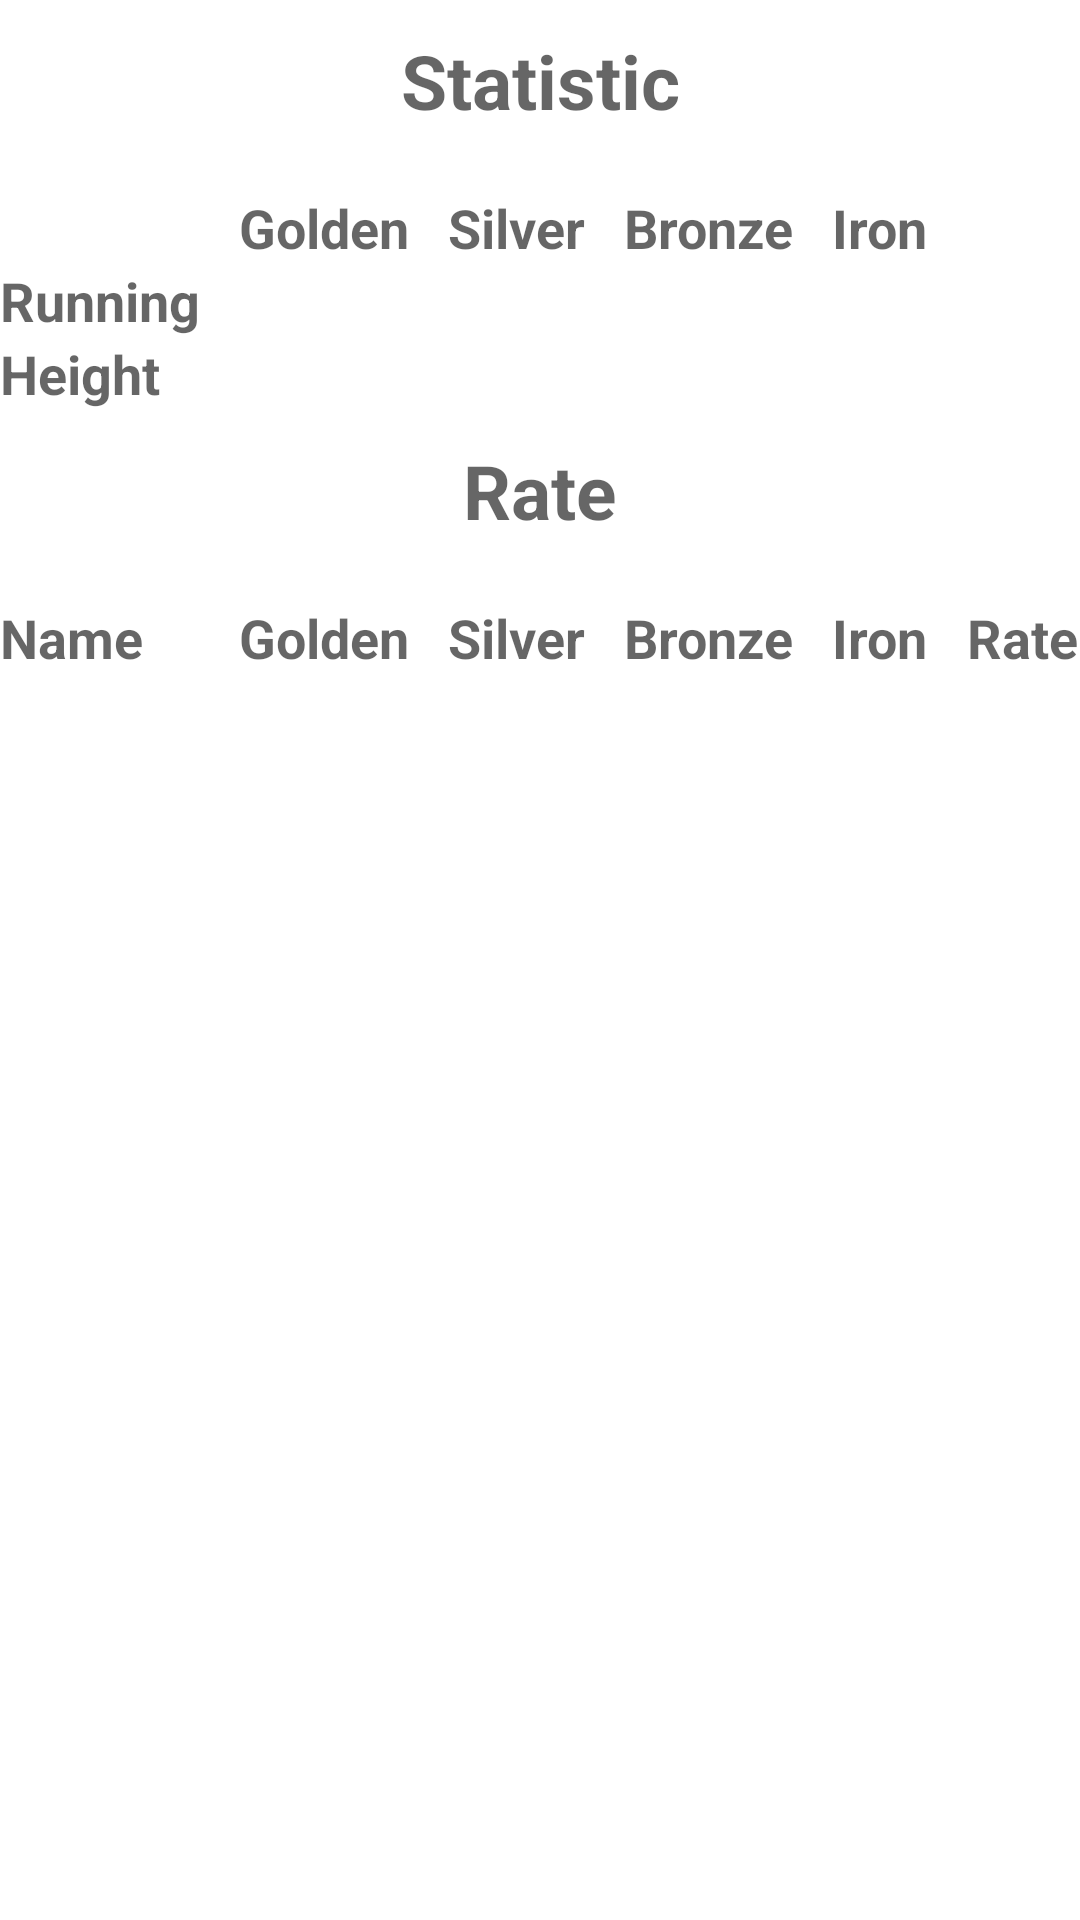

Android layout source for this screen:
<!-- AndroidManifest.xml: application theme Theme.StudentProfile -->
<!-- res/layout/activity_statistic.xml -->
<?xml version="1.0" encoding="utf-8"?>
<TableLayout xmlns:android="http://schemas.android.com/apk/res/android"
    android:layout_width="match_parent"
    android:layout_height="match_parent"
    android:stretchColumns="0,1,2,3,4">

    <TextView
        android:layout_width="match_parent"
        android:layout_height="wrap_content"
        android:gravity="center"
        android:paddingTop="10dp"
        android:paddingBottom="20dp"
        android:text="@string/statistic"
        android:textAppearance="@style/Base.TextAppearance.AppCompat.Medium"
        android:textSize="25sp"
        android:textStyle="bold" />

    <TableRow
        android:layout_width="match_parent"
        android:layout_height="match_parent">

        <TextView
            android:layout_width="35dp"
            android:layout_height="match_parent"
            android:text=""
            android:textAppearance="@style/Base.TextAppearance.AppCompat.Medium"
            android:textStyle="bold" />

        <TextView
            android:layout_width="wrap_content"
            android:layout_height="match_parent"
            android:text="Golden"
            android:textAppearance="@style/Base.TextAppearance.AppCompat.Medium"
            android:textStyle="bold" />

        <TextView
            android:layout_width="match_parent"
            android:layout_height="match_parent"
            android:text="Silver"
            android:textAppearance="@style/Base.TextAppearance.AppCompat.Medium"
            android:textStyle="bold" />

        <TextView
            android:text="Bronze"
            android:textStyle="bold"
            android:layout_width="match_parent"
            android:layout_height="match_parent"
            android:textAppearance="@style/Base.TextAppearance.AppCompat.Medium" />

        <TextView
            android:text="Iron"
            android:textStyle="bold"
            android:layout_width="match_parent"
            android:layout_height="match_parent"
            android:textAppearance="@style/Base.TextAppearance.AppCompat.Medium" />
    </TableRow>

    <TableRow
        android:layout_width="match_parent"
        android:layout_height="match_parent">

        <TextView
            android:text="Running"
            android:textStyle="bold"
            android:layout_width="match_parent"
            android:layout_height="match_parent"
            android:textAppearance="@style/Base.TextAppearance.AppCompat.Medium" />

        <TextView
            android:id="@+id/textViewGoldenRunning"
            android:layout_height="match_parent"
            android:textAppearance="@style/Base.TextAppearance.AppCompat.Medium" />

        <TextView
            android:id="@+id/textViewSilverRunning"
            android:layout_height="match_parent"
            android:textAppearance="@style/Base.TextAppearance.AppCompat.Medium" />

        <TextView
            android:id="@+id/textViewBronzeRunning"
            android:layout_height="match_parent"
            android:textAppearance="@style/Base.TextAppearance.AppCompat.Medium" />

        <TextView
            android:id="@+id/textViewIronRunning"
            android:layout_height="match_parent"
            android:textAppearance="@style/Base.TextAppearance.AppCompat.Medium" />
    </TableRow>

    <TableRow
        android:layout_width="match_parent"
        android:layout_height="match_parent">

        <TextView
            android:text="@string/height"
            android:textStyle="bold"
            android:layout_width="match_parent"
            android:layout_height="match_parent"
            android:textAppearance="@style/Base.TextAppearance.AppCompat.Medium" />

        <TextView
            android:id="@+id/textViewGoldenPullUp"
            android:layout_height="match_parent"
            android:textAppearance="@style/Base.TextAppearance.AppCompat.Medium" />

        <TextView
            android:id="@+id/textViewSilverPullUp"
            android:layout_height="match_parent"
            android:textAppearance="@style/Base.TextAppearance.AppCompat.Medium" />

        <TextView
            android:id="@+id/textViewBronzePullUp"
            android:layout_height="match_parent"
            android:textAppearance="@style/Base.TextAppearance.AppCompat.Medium" />

        <TextView
            android:id="@+id/textViewIronPullUp"
            android:layout_height="match_parent"
            android:textAppearance="@style/Base.TextAppearance.AppCompat.Medium" />
    </TableRow>

    <TextView
        android:layout_width="match_parent"
        android:layout_height="wrap_content"
        android:gravity="center"
        android:paddingTop="10dp"
        android:paddingBottom="20dp"
        android:text="Rate"
        android:textAppearance="@style/Base.TextAppearance.AppCompat.Medium"
        android:textSize="25sp"
        android:textStyle="bold" />

    <TableRow
        android:layout_width="match_parent"
        android:layout_height="match_parent">

        <TextView
            android:layout_width="35dp"
            android:layout_height="match_parent"
            android:text="@string/name"
            android:textAppearance="@style/Base.TextAppearance.AppCompat.Medium"
            android:textStyle="bold" />

        <TextView
            android:layout_width="wrap_content"
            android:layout_height="match_parent"
            android:text="@string/golden"
            android:textAppearance="@style/Base.TextAppearance.AppCompat.Medium"
            android:textStyle="bold" />

        <TextView
            android:layout_width="match_parent"
            android:layout_height="match_parent"
            android:text="@string/silver"
            android:textAppearance="@style/Base.TextAppearance.AppCompat.Medium"
            android:textStyle="bold" />

        <TextView
            android:text="@string/bronze"
            android:textStyle="bold"
            android:layout_width="match_parent"
            android:layout_height="match_parent"
            android:textAppearance="@style/Base.TextAppearance.AppCompat.Medium" />

        <TextView
            android:text="@string/iron"
            android:textStyle="bold"
            android:layout_width="match_parent"
            android:layout_height="match_parent"
            android:textAppearance="@style/Base.TextAppearance.AppCompat.Medium" />

        <TextView
            android:text="@string/rate"
            android:textStyle="bold"
            android:layout_width="match_parent"
            android:layout_height="match_parent"
            android:textAppearance="@style/Base.TextAppearance.AppCompat.Medium" />
    </TableRow>


    <ListView
        android:id="@+id/listViewStatistic"
        android:layout_width="match_parent"
        android:layout_height="match_parent" />
</TableLayout>
<!-- resources referenced by this layout -->
<resources>
  <string name="bronze">Bronze</string>
  <string name="golden">Golden</string>
  <string name="height">Height</string>
  <string name="iron">Iron</string>
  <string name="name">Name</string>
  <string name="rate">Rate</string>
  <string name="silver">Silver</string>
  <string name="statistic">Statistic</string>
  <style name="Theme.StudentProfile" parent="Theme.MaterialComponents.DayNight.DarkActionBar">
          
          <item name="colorPrimary">@color/purple_500</item>
          <item name="colorPrimaryVariant">@color/purple_700</item>
          <item name="colorOnPrimary">@color/white</item>
          
          <item name="colorSecondary">@color/teal_200</item>
          <item name="colorSecondaryVariant">@color/teal_700</item>
          <item name="colorOnSecondary">@color/black</item>
          
          <item name="android:statusBarColor" tools:targetApi="l">?attr/colorPrimaryVariant</item>
          
      </style>
  <!-- not gathered from this repository: default colours our renderer supplied (Android Studio template values) -->
  <color name="purple_500">#FF6200EE</color>
  <color name="purple_700">#FF3700B3</color>
  <color name="teal_200">#FF03DAC5</color>
  <color name="teal_700">#FF018786</color>
  <color name="black">#FF000000</color>
  <color name="white">#FFFFFFFF</color>
</resources>
